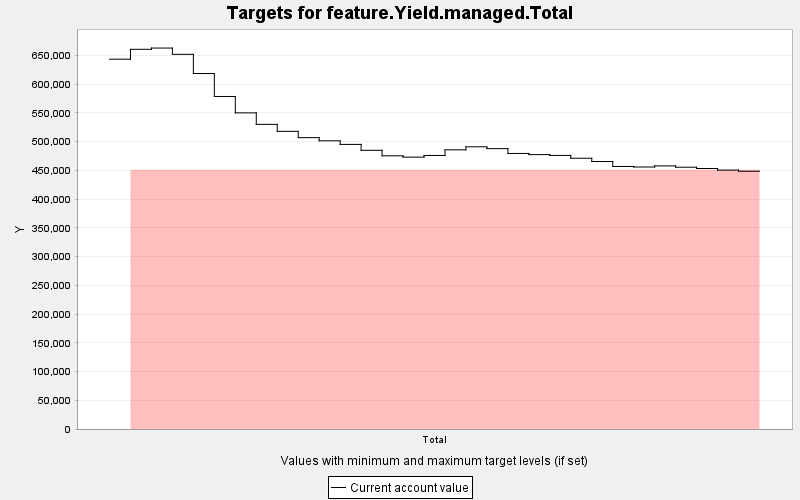

Data behind this chart, as committed beside it:
TARGET, PERIOD, YEAR, PERIODWIDTH, MINIMUM, MAXIMUM, MINWEIGHT, MAXWEIGHT, CURRENT, SUMMARY
feature.Yield.managed.Total, 0, 0, 10.0, 451000, 451000, 1.0, 1.0, 643456, 0.0
feature.Yield.managed.Total, 1, 10, 10.0, 451000, 451000, 100000, 1.0, 660634, 0.0
feature.Yield.managed.Total, 2, 20, 10.0, 451000, 451000, 100000, 1.0, 662835, 0.0
feature.Yield.managed.Total, 3, 30, 10.0, 451000, 451000, 100000, 1.0, 651933, 0.0
feature.Yield.managed.Total, 4, 40, 10.0, 451000, 451000, 100000, 1.0, 618493, 0.0
feature.Yield.managed.Total, 5, 50, 10.0, 451000, 451000, 100000, 1.0, 578567, 0.0
feature.Yield.managed.Total, 6, 60, 10.0, 451000, 451000, 100000, 1.0, 550040, 0.0
feature.Yield.managed.Total, 7, 70, 10.0, 451000, 451000, 100000, 1.0, 530050, 0.0
feature.Yield.managed.Total, 8, 80, 10.0, 451000, 451000, 100000, 1.0, 517875, 0.0
feature.Yield.managed.Total, 9, 90, 10.0, 451000, 451000, 100000, 1.0, 506941, 0.0
feature.Yield.managed.Total, 10, 100, 10.0, 451000, 451000, 100000, 1.0, 501434, 0.0
feature.Yield.managed.Total, 11, 110, 10.0, 451000, 451000, 100000, 1.0, 495186, 0.0
feature.Yield.managed.Total, 12, 120, 10.0, 451000, 451000, 100000, 1.0, 484934, 0.0
feature.Yield.managed.Total, 13, 130, 10.0, 451000, 451000, 100000, 1.0, 475341, 0.0
feature.Yield.managed.Total, 14, 140, 10.0, 451000, 451000, 100000, 1.0, 473027, 0.0
feature.Yield.managed.Total, 15, 150, 10.0, 451000, 451000, 100000, 1.0, 475954, 0.0
feature.Yield.managed.Total, 16, 160, 10.0, 451000, 451000, 100000, 1.0, 485705, 0.0
feature.Yield.managed.Total, 17, 170, 10.0, 451000, 451000, 100000, 1.0, 491003, 0.0
feature.Yield.managed.Total, 18, 180, 10.0, 451000, 451000, 100000, 1.0, 487831, 0.0
feature.Yield.managed.Total, 19, 190, 10.0, 451000, 451000, 100000, 1.0, 479435, 0.0
feature.Yield.managed.Total, 20, 200, 10.0, 451000, 451000, 100000, 1.0, 477428, 0.0
feature.Yield.managed.Total, 21, 210, 10.0, 451000, 451000, 100000, 1.0, 476017, 0.0
feature.Yield.managed.Total, 22, 220, 10.0, 451000, 451000, 100000, 1.0, 471106, 0.0
feature.Yield.managed.Total, 23, 230, 10.0, 451000, 451000, 100000, 1.0, 465419, 0.0
feature.Yield.managed.Total, 24, 240, 10.0, 451000, 451000, 100000, 1.0, 456805, 0.0
feature.Yield.managed.Total, 25, 250, 10.0, 451000, 451000, 100000, 1.0, 455858, 0.0
feature.Yield.managed.Total, 26, 260, 10.0, 451000, 451000, 100000, 1.0, 457760, 0.0
feature.Yield.managed.Total, 27, 270, 10.0, 451000, 451000, 100000, 1.0, 455495, 0.0
feature.Yield.managed.Total, 28, 280, 10.0, 451000, 451000, 100000, 1.0, 453242, 0.0
feature.Yield.managed.Total, 29, 290, 10.0, 451000, 451000, 100000, 1.0, 450450, 0.0
feature.Yield.managed.Total, 30, 300, 10.0, 451000, 451000, 100000, 1.0, 448499, 0.0
